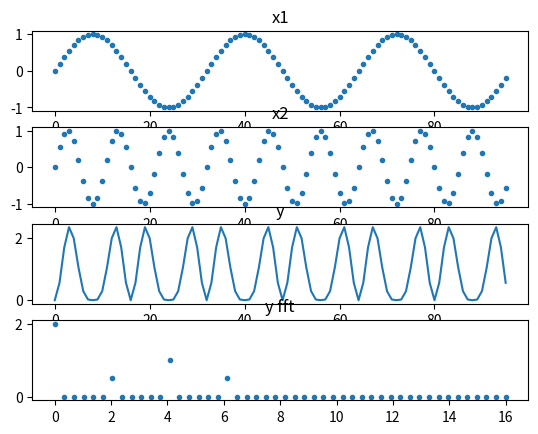

The script that saved this image:
import numpy as np
import matplotlib.pyplot as plt
import scipy.fftpack

#basic stuff
fo = 1
numPointsPerCycle = 32
numCycles = 3

#these result from the constants above
ts = 1 / (fo * numPointsPerCycle)

# make an array for n, which are the time points shown on the x axis
numPoints = numCycles * numPointsPerCycle
n = np.arange (numPoints)

x1 = np.sin (2*np.pi * fo * n * ts)
x2 = np.sin (2*np.pi * 3 * n * ts)

y = np.square (np.abs(x1 + x2))

yf = scipy.fftpack.fft (y)
xf = np.linspace (0.0, 1.0/(2.0*ts), numPoints//2)

# ax.plot(xf, 2.0/numPoints * np.abs(yf[:numPoints]))


# display the thing
fig, axarr = plt.subplots(4, sharex=False)

axarr[0].plot(n, x1, '.')
axarr[0].set_title('x1')

axarr[1].plot(n, x2, '.')
axarr[1].set_title('x2')

axarr[2].plot(n, y)
axarr[2].set_title('y')

axarr[3].plot(xf, 2.0/numPoints * np.abs(yf[:numPoints//2]), '.')
axarr[3].set_title('y fft')

plt.show()